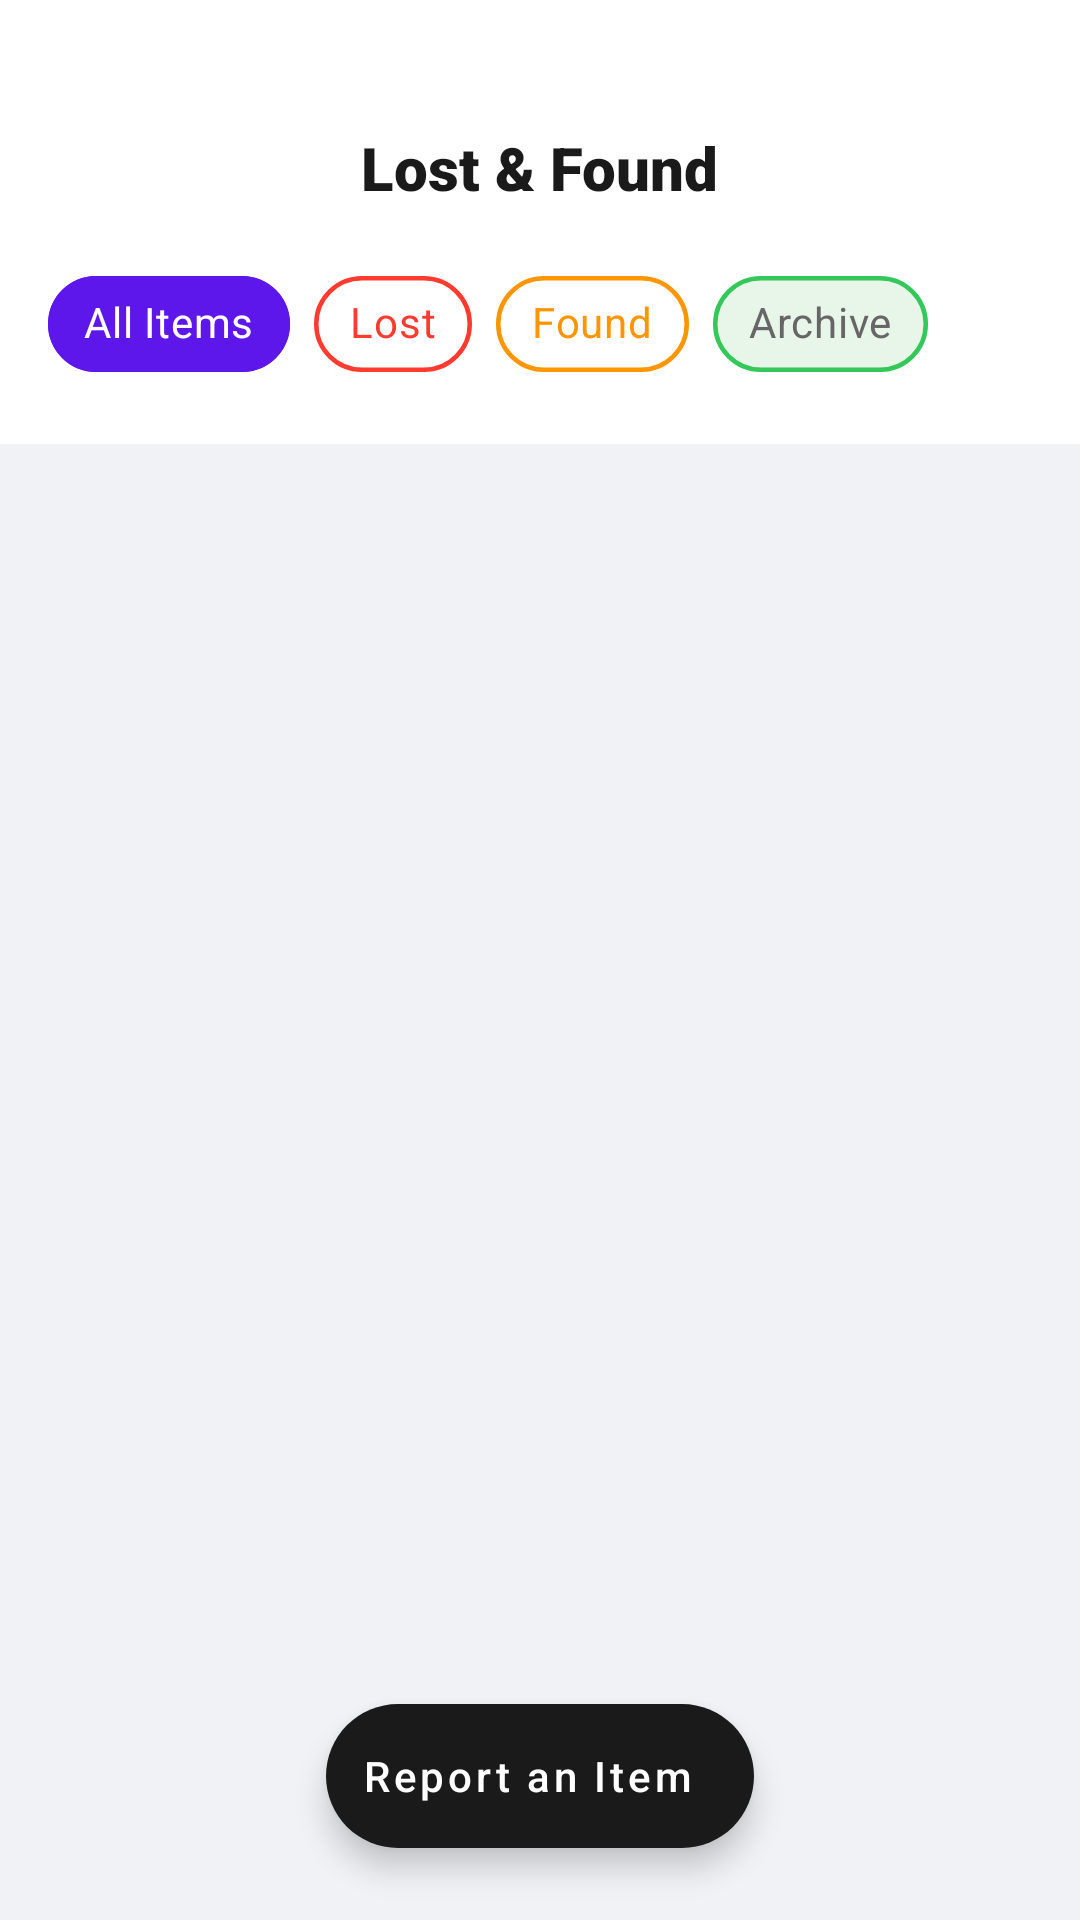

This screen was rendered from an Android layout file. Write that file and the resources it references.
<!-- AndroidManifest.xml: application theme Theme.MyGVP -->
<!-- res/layout/activity_lost_found.xml -->
<?xml version="1.0" encoding="utf-8"?>
<androidx.coordinatorlayout.widget.CoordinatorLayout xmlns:android="http://schemas.android.com/apk/res/android"
    xmlns:app="http://schemas.android.com/apk/res-auto"
    xmlns:tools="http://schemas.android.com/tools"
    android:layout_width="match_parent"
    android:layout_height="match_parent"
    android:background="@color/background"
    tools:context=".LostAndFoundActivity">

    <com.google.android.material.appbar.AppBarLayout
        android:layout_width="match_parent"
        android:layout_height="wrap_content"
        android:background="@color/white"
        android:paddingTop="28dp"
        app:elevation="0dp">

        <com.google.android.material.appbar.MaterialToolbar
            android:id="@+id/toolbar"
            android:layout_width="match_parent"
            android:layout_height="?attr/actionBarSize"
            app:contentInsetStartWithNavigation="0dp"
            app:navigationIcon="@drawable/ic_back_custom"
            app:navigationIconTint="@color/textPrimary">

            <TextView
                android:layout_width="wrap_content"
                android:layout_height="wrap_content"
                android:layout_gravity="center"
                android:fontFamily="sans-serif-black"
                android:text="Lost &amp; Found"
                android:textColor="@color/textPrimary"
                android:textSize="20sp" />

        </com.google.android.material.appbar.MaterialToolbar>

        <HorizontalScrollView
            android:layout_width="match_parent"
            android:layout_height="wrap_content"
            android:overScrollMode="never"
            android:scrollbars="none">

            <com.google.android.material.chip.ChipGroup
                android:id="@+id/chipGroupFilter"
                android:layout_width="wrap_content"
                android:layout_height="wrap_content"
                android:paddingStart="16dp"
                android:paddingEnd="16dp"
                android:paddingBottom="16dp"
                app:selectionRequired="true"
                app:singleSelection="true">

                <com.google.android.material.chip.Chip
                    android:id="@+id/chipAll"
                    style="@style/Widget.MaterialComponents.Chip.Choice"
                    android:layout_width="wrap_content"
                    android:layout_height="wrap_content"
                    android:checked="true"
                    android:text="All Items"
                    android:textColor="@color/chip_text_all"
                    app:chipBackgroundColor="@color/chip_bg_all"
                    app:chipStrokeColor="@color/accent"
                    app:chipStrokeWidth="1dp" />

                <com.google.android.material.chip.Chip
                    android:id="@+id/chipLost"
                    style="@style/Widget.MaterialComponents.Chip.Choice"
                    android:layout_width="wrap_content"
                    android:layout_height="wrap_content"
                    android:text="Lost"
                    android:textColor="@color/chip_text_lost"
                    app:chipBackgroundColor="@color/chip_bg_lost"
                    app:chipStrokeColor="@color/error"
                    app:chipStrokeWidth="1.5dp" />

                <com.google.android.material.chip.Chip
                    android:id="@+id/chipFound"
                    style="@style/Widget.MaterialComponents.Chip.Choice"
                    android:layout_width="wrap_content"
                    android:layout_height="wrap_content"
                    android:text="Found"
                    android:textColor="@color/chip_text_found"
                    app:chipBackgroundColor="@color/chip_bg_found"
                    app:chipStrokeColor="@color/warning"
                    app:chipStrokeWidth="1.5dp" />

                <com.google.android.material.chip.Chip
                    android:id="@+id/chipArchive"
                    style="@style/Widget.MaterialComponents.Chip.Choice"
                    android:layout_width="wrap_content"
                    android:layout_height="wrap_content"
                    android:text="Archive"
                    android:textColor="@color/textSecondary"
                    app:chipBackgroundColor="@color/bg_soft_green"
                    app:chipStrokeColor="@color/success"
                    app:chipStrokeWidth="1.5dp" />

            </com.google.android.material.chip.ChipGroup>
        </HorizontalScrollView>
    </com.google.android.material.appbar.AppBarLayout>

    <androidx.recyclerview.widget.RecyclerView
        android:id="@+id/recyclerViewLostFound"
        android:layout_width="match_parent"
        android:layout_height="match_parent"
        android:clipToPadding="false"
        android:paddingTop="8dp"
        android:paddingBottom="88dp"
        app:layout_behavior="@string/appbar_scrolling_view_behavior" />

    <com.google.android.material.floatingactionbutton.ExtendedFloatingActionButton
        android:id="@+id/fabAddItem"
        android:layout_width="wrap_content"
        android:layout_height="wrap_content"
        android:layout_gravity="bottom|center_horizontal"
        android:layout_marginBottom="24dp"
        android:text="Report an Item"
        android:textAllCaps="false"
        android:textColor="@color/white"
        app:backgroundTint="@color/primary"
        app:cornerRadius="24dp"
        app:icon="@drawable/ic_camera_modern"
        app:iconTint="@color/white" />

</androidx.coordinatorlayout.widget.CoordinatorLayout>
<!-- resources referenced by this layout -->
<resources>
  <color name="accent">#5E17EB</color>
  <color name="background">#F0F2F5</color>
  <color name="bg_soft_green">#E8F5E9</color>
  <color name="error">#FF3B30</color>
  <color name="primary">#1A1A1A</color>
  <color name="success">#34C759</color>
  <color name="textPrimary">#1A1A1A</color>
  <color name="textSecondary">#666666</color>
  <color name="warning">#FF9500</color>
  <color name="white">#FFFFFF</color>
  <style name="Theme.MyGVP" parent="Theme.MaterialComponents.Light.NoActionBar">
          
          <item name="colorPrimary">@color/primary</item>
          <item name="colorPrimaryVariant">@color/primaryDark</item>
          <item name="colorOnPrimary">@color/white</item>
  
          
          <item name="colorSecondary">@color/accent</item>
          <item name="colorSecondaryVariant">@color/accent</item>
          <item name="colorOnSecondary">@color/white</item>
  
          
          <item name="android:windowBackground">@color/background</item>
  
          
          <item name="android:statusBarColor">@color/primary</item>
          <item name="android:windowLightStatusBar" tools:targetApi="m">true</item>
  
          
          <item name="shapeAppearanceLargeComponent">@style/ShapeAppearance.MyGVP.Large</item>
          <item name="shapeAppearanceMediumComponent">@style/ShapeAppearance.MyGVP.Medium</item>
      </style>
  <color name="primaryDark">#000000</color>
  <style name="ShapeAppearance.MyGVP.Large" parent="ShapeAppearance.MaterialComponents.LargeComponent">
          <item name="cornerSize">32dp</item>
      </style>
  <style name="ShapeAppearance.MyGVP.Medium" parent="ShapeAppearance.MaterialComponents.MediumComponent">
          <item name="cornerSize">24dp</item>
      </style>
</resources>
